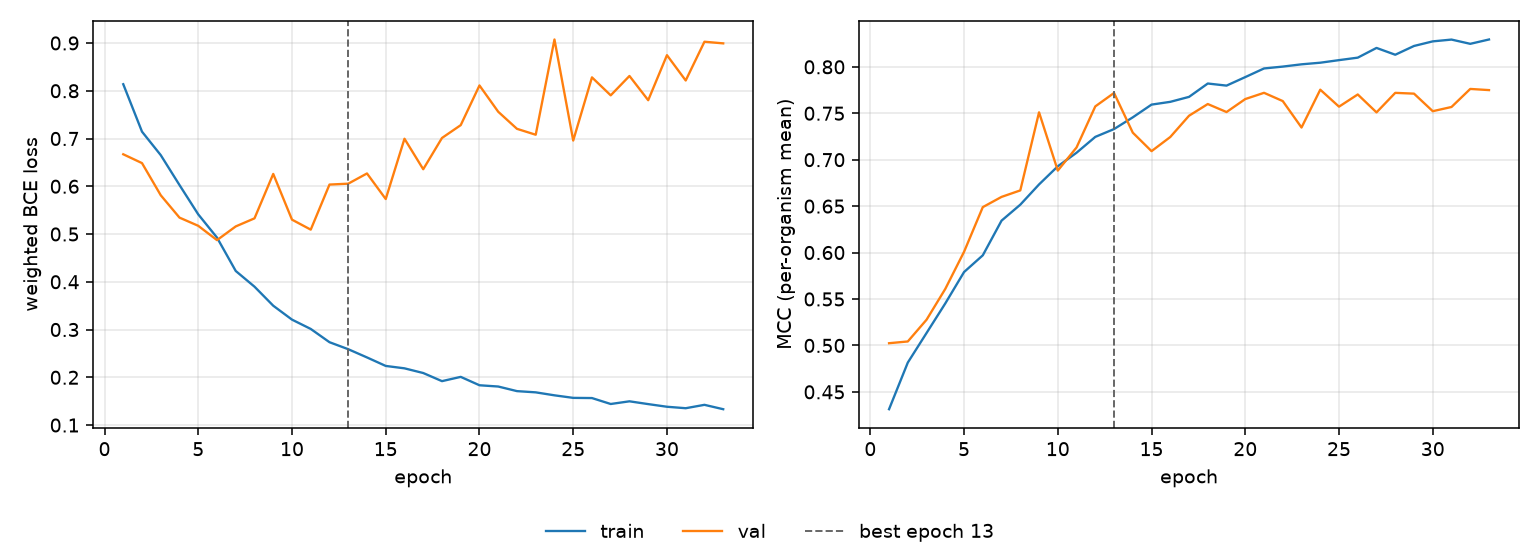

Source data for this figure (header and first rows):
epoch, tr_loss, vl_loss, tr_mcc, vl_mcc, is_best
1, 0.8137, 0.667, 0.4313, 0.5024, False
2, 0.7143, 0.6485, 0.4815, 0.5043, False
3, 0.6652, 0.5812, 0.5134, 0.5277, False
4, 0.6026, 0.5343, 0.5453, 0.5609, False
5, 0.5411, 0.5172, 0.579, 0.6008, False
6, 0.4925, 0.4872, 0.597, 0.6489, False
7, 0.4226, 0.5159, 0.6344, 0.6599, False
8, 0.3898, 0.5328, 0.6516, 0.6669, False
9, 0.3499, 0.6258, 0.6734, 0.751, False
10, 0.3208, 0.5301, 0.6929, 0.6882, False
11, 0.3013, 0.5092, 0.7075, 0.7132, False
12, 0.2735, 0.6035, 0.7246, 0.7574, False
13, 0.2588, 0.6054, 0.733, 0.7719, True
14, 0.2416, 0.6268, 0.7456, 0.7291, False
15, 0.2238, 0.5733, 0.7593, 0.7092, False
16, 0.2188, 0.6995, 0.7623, 0.7244, False
17, 0.209, 0.6357, 0.7676, 0.7473, False
18, 0.192, 0.7011, 0.782, 0.7599, False
19, 0.2009, 0.728, 0.7798, 0.7513, False
20, 0.1833, 0.8111, 0.7889, 0.7653, False
21, 0.1807, 0.756, 0.7982, 0.772, False
22, 0.1711, 0.7203, 0.8003, 0.7631, False
23, 0.1685, 0.7079, 0.8027, 0.7346, False
24, 0.1623, 0.9073, 0.8044, 0.7754, False
25, 0.1569, 0.6958, 0.8072, 0.7571, False
26, 0.1565, 0.828, 0.8099, 0.7702, False
27, 0.1441, 0.7904, 0.8204, 0.7509, False
28, 0.1497, 0.831, 0.813, 0.772, False
29, 0.1439, 0.7802, 0.8225, 0.7711, False
30, 0.1383, 0.8745, 0.8274, 0.7522, False
31, 0.1353, 0.8215, 0.8293, 0.7568, False
32, 0.1424, 0.9026, 0.8248, 0.7762, False
33, 0.1332, 0.8992, 0.8294, 0.7749, False
